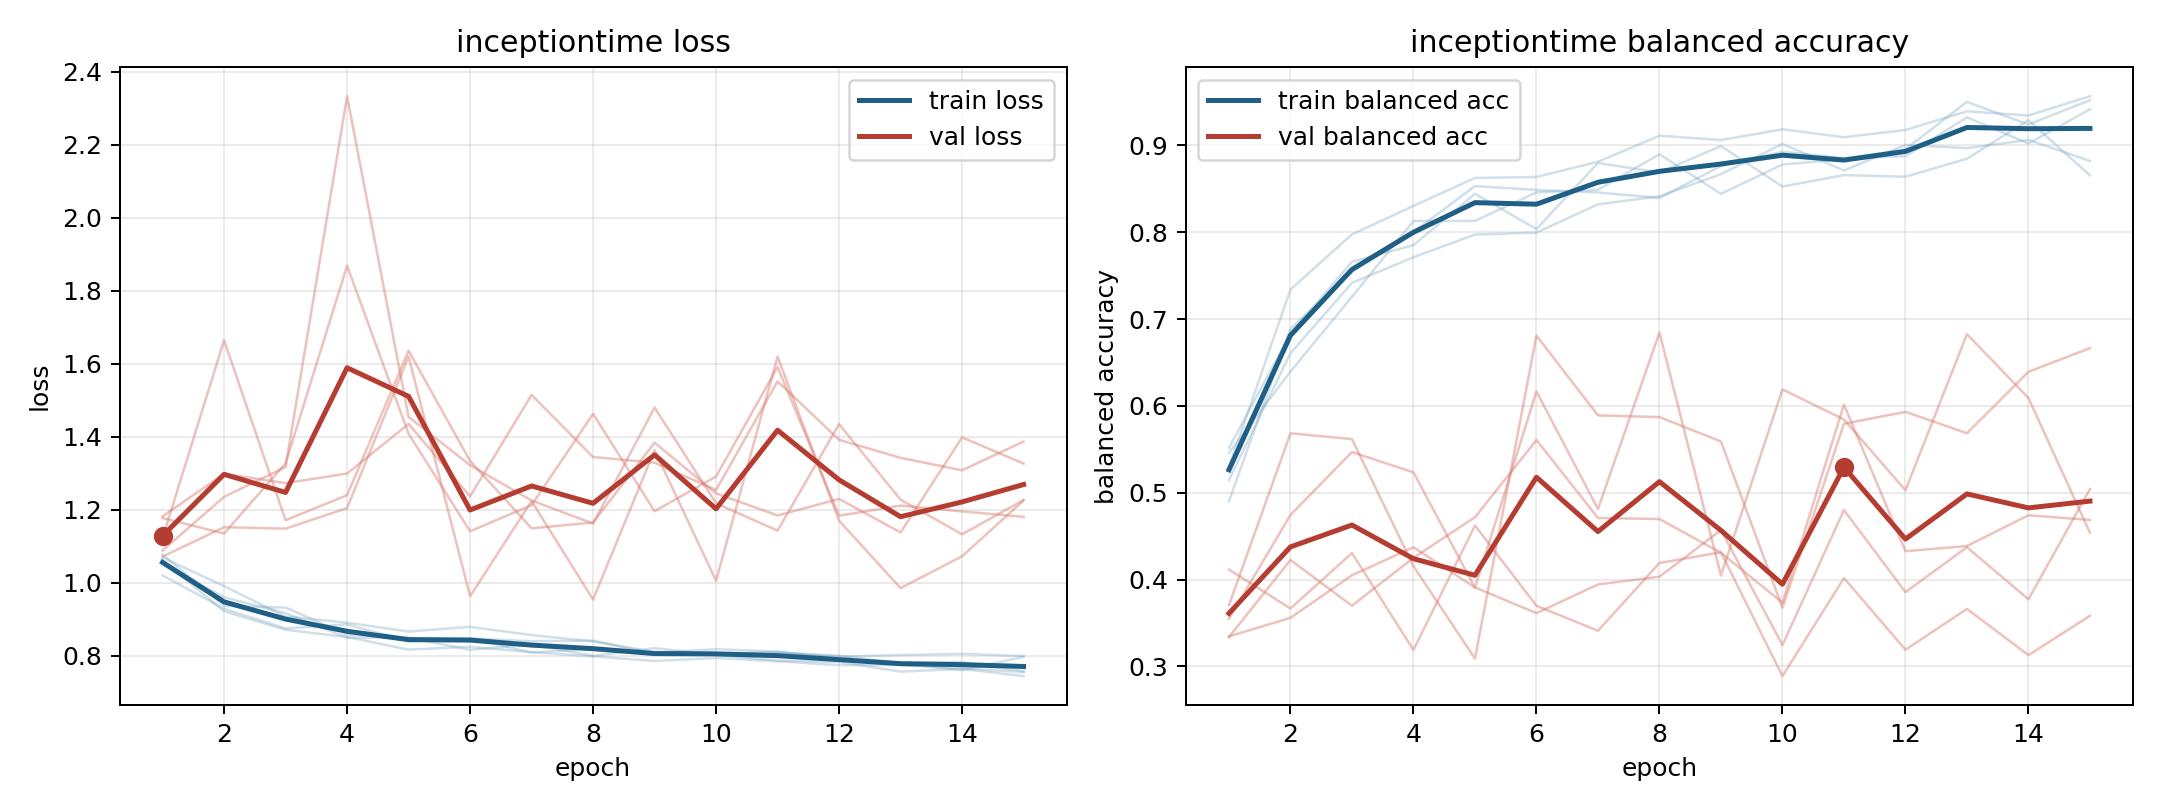

The table this chart was drawn from, first rows:
model, fold, epoch, train_loss, train_balanced_accuracy, val_loss, val_balanced_accuracy
inceptiontime, 1, 1, 1.062, 0.5298, 1.182, 0.4116
inceptiontime, 1, 2, 0.9222, 0.734, 1.299, 0.3668
inceptiontime, 1, 3, 0.8715, 0.7974, 1.273, 0.4306
inceptiontime, 1, 4, 0.8519, 0.8303, 1.299, 0.319
inceptiontime, 1, 5, 0.8172, 0.8624, 1.435, 0.4623
inceptiontime, 1, 6, 0.8251, 0.8636, 1.237, 0.3699
inceptiontime, 1, 7, 0.8101, 0.8811, 1.515, 0.3411
inceptiontime, 1, 8, 0.7988, 0.9111, 1.345, 0.4191
inceptiontime, 1, 9, 0.786, 0.9061, 1.329, 0.4315
inceptiontime, 1, 10, 0.7943, 0.9185, 1.254, 0.2889
inceptiontime, 1, 11, 0.7854, 0.9093, 1.552, 0.4018
inceptiontime, 1, 12, 0.7746, 0.9177, 1.392, 0.3193
inceptiontime, 1, 13, 0.7755, 0.9392, 1.342, 0.3663
inceptiontime, 1, 14, 0.7662, 0.9343, 1.308, 0.3131
inceptiontime, 1, 15, 0.7556, 0.9565, 1.387, 0.3584
inceptiontime, 2, 1, 1.02, 0.5516, 1.089, 0.3706
inceptiontime, 2, 2, 0.929, 0.6832, 1.236, 0.5684
inceptiontime, 2, 3, 0.8754, 0.7659, 1.317, 0.5618
inceptiontime, 2, 4, 0.886, 0.7851, 2.333, 0.4155
inceptiontime, 2, 5, 0.8402, 0.8442, 1.455, 0.3091
inceptiontime, 2, 6, 0.8471, 0.8036, 1.322, 0.6808
inceptiontime, 2, 7, 0.8094, 0.8796, 1.226, 0.5891
inceptiontime, 2, 8, 0.8187, 0.8687, 1.162, 0.5871
inceptiontime, 2, 9, 0.8088, 0.8991, 1.48, 0.5591
inceptiontime, 2, 10, 0.8184, 0.8525, 1.218, 0.3676
inceptiontime, 2, 11, 0.8119, 0.8657, 1.143, 0.5794
inceptiontime, 2, 12, 0.7926, 0.8638, 1.435, 0.5932
inceptiontime, 2, 13, 0.7787, 0.8846, 1.228, 0.5685
inceptiontime, 2, 14, 0.761, 0.9289, 1.133, 0.6392
inceptiontime, 2, 15, 0.7975, 0.8654, 1.227, 0.6665
inceptiontime, 3, 1, 1.078, 0.4902, 1.123, 0.3346
inceptiontime, 3, 2, 0.9369, 0.6888, 1.665, 0.3561
inceptiontime, 3, 3, 0.9323, 0.7546, 1.172, 0.405
inceptiontime, 3, 4, 0.8584, 0.8001, 1.24, 0.4373
inceptiontime, 3, 5, 0.8489, 0.8531, 1.636, 0.391
inceptiontime, 3, 6, 0.8479, 0.8486, 1.334, 0.3614
inceptiontime, 3, 7, 0.8403, 0.8457, 1.15, 0.3944
inceptiontime, 3, 8, 0.8418, 0.8394, 1.165, 0.4033
inceptiontime, 3, 9, 0.8054, 0.8762, 1.384, 0.4571
inceptiontime, 3, 10, 0.8058, 0.8927, 1.245, 0.3247
inceptiontime, 3, 11, 0.8086, 0.885, 1.185, 0.4801
inceptiontime, 3, 12, 0.8003, 0.8874, 1.23, 0.3856
inceptiontime, 3, 13, 0.7802, 0.9322, 1.138, 0.4373
inceptiontime, 3, 14, 0.783, 0.9021, 1.398, 0.3774
inceptiontime, 3, 15, 0.758, 0.9415, 1.327, 0.5042
inceptiontime, 4, 1, 1.069, 0.5148, 1.072, 0.355
inceptiontime, 4, 2, 0.9911, 0.6606, 1.152, 0.4745
inceptiontime, 4, 3, 0.908, 0.7417, 1.149, 0.5469
inceptiontime, 4, 4, 0.891, 0.7711, 1.205, 0.5235
inceptiontime, 4, 5, 0.8667, 0.7972, 1.62, 0.3907
inceptiontime, 4, 6, 0.8796, 0.7995, 0.9634, 0.6166
inceptiontime, 4, 7, 0.857, 0.832, 1.224, 0.4812
inceptiontime, 4, 8, 0.8399, 0.8413, 0.9544, 0.6845
inceptiontime, 4, 9, 0.8105, 0.8668, 1.364, 0.4048
inceptiontime, 4, 10, 0.8068, 0.9016, 1.006, 0.619
inceptiontime, 4, 11, 0.8104, 0.871, 1.62, 0.5844
inceptiontime, 4, 12, 0.7979, 0.9005, 1.17, 0.5028
inceptiontime, 4, 13, 0.8025, 0.8967, 0.9856, 0.6826
inceptiontime, 4, 14, 0.8056, 0.9062, 1.073, 0.6091
inceptiontime, 4, 15, 0.7995, 0.8819, 1.226, 0.4541
... 15 more rows
